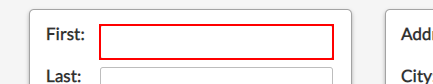
Task: parallel data capturing from web browser & desktop application
Workflow: Test_Web_Data_Capture

Step 1: type "[CurrentRow("FirstName").ToString]" into the text box in window 'Bubble Application' (msedge.exe)

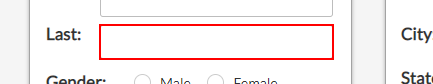
Step 2: type "[CurrentRow("LastName").ToString]" into the text box

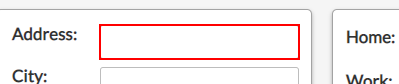
Step 3: type "[CurrentRow("Address").ToString]" into the text box

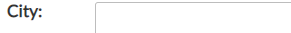
Step 4: type "[CurrentRow("City").ToString]" into the text box

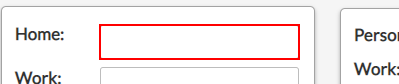
Step 5: type "[CurrentRow("HomePhone").ToString]" into the text box

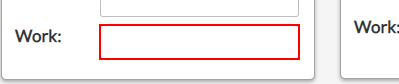
Step 6: type "[CurrentRow("WorkPhone").ToString]" into the text box

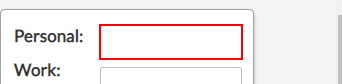
Step 7: type "[CurrentRow("PersonalEmail").ToString]" into the text box

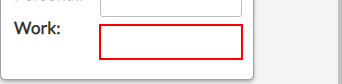
Step 8: type "[CurrentRow("WorkEmail").ToString]" into the text box

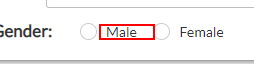
Step 9 [then]: click on the label 'Male'

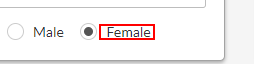
Step 10 [else]: click on the label 'Female'

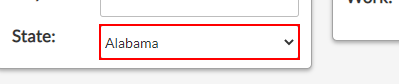
Step 11: select "[CurrentRow("State").ToString]" in the drop-down

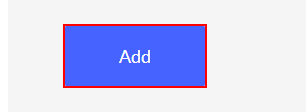
Step 12: click on the button 'Add'